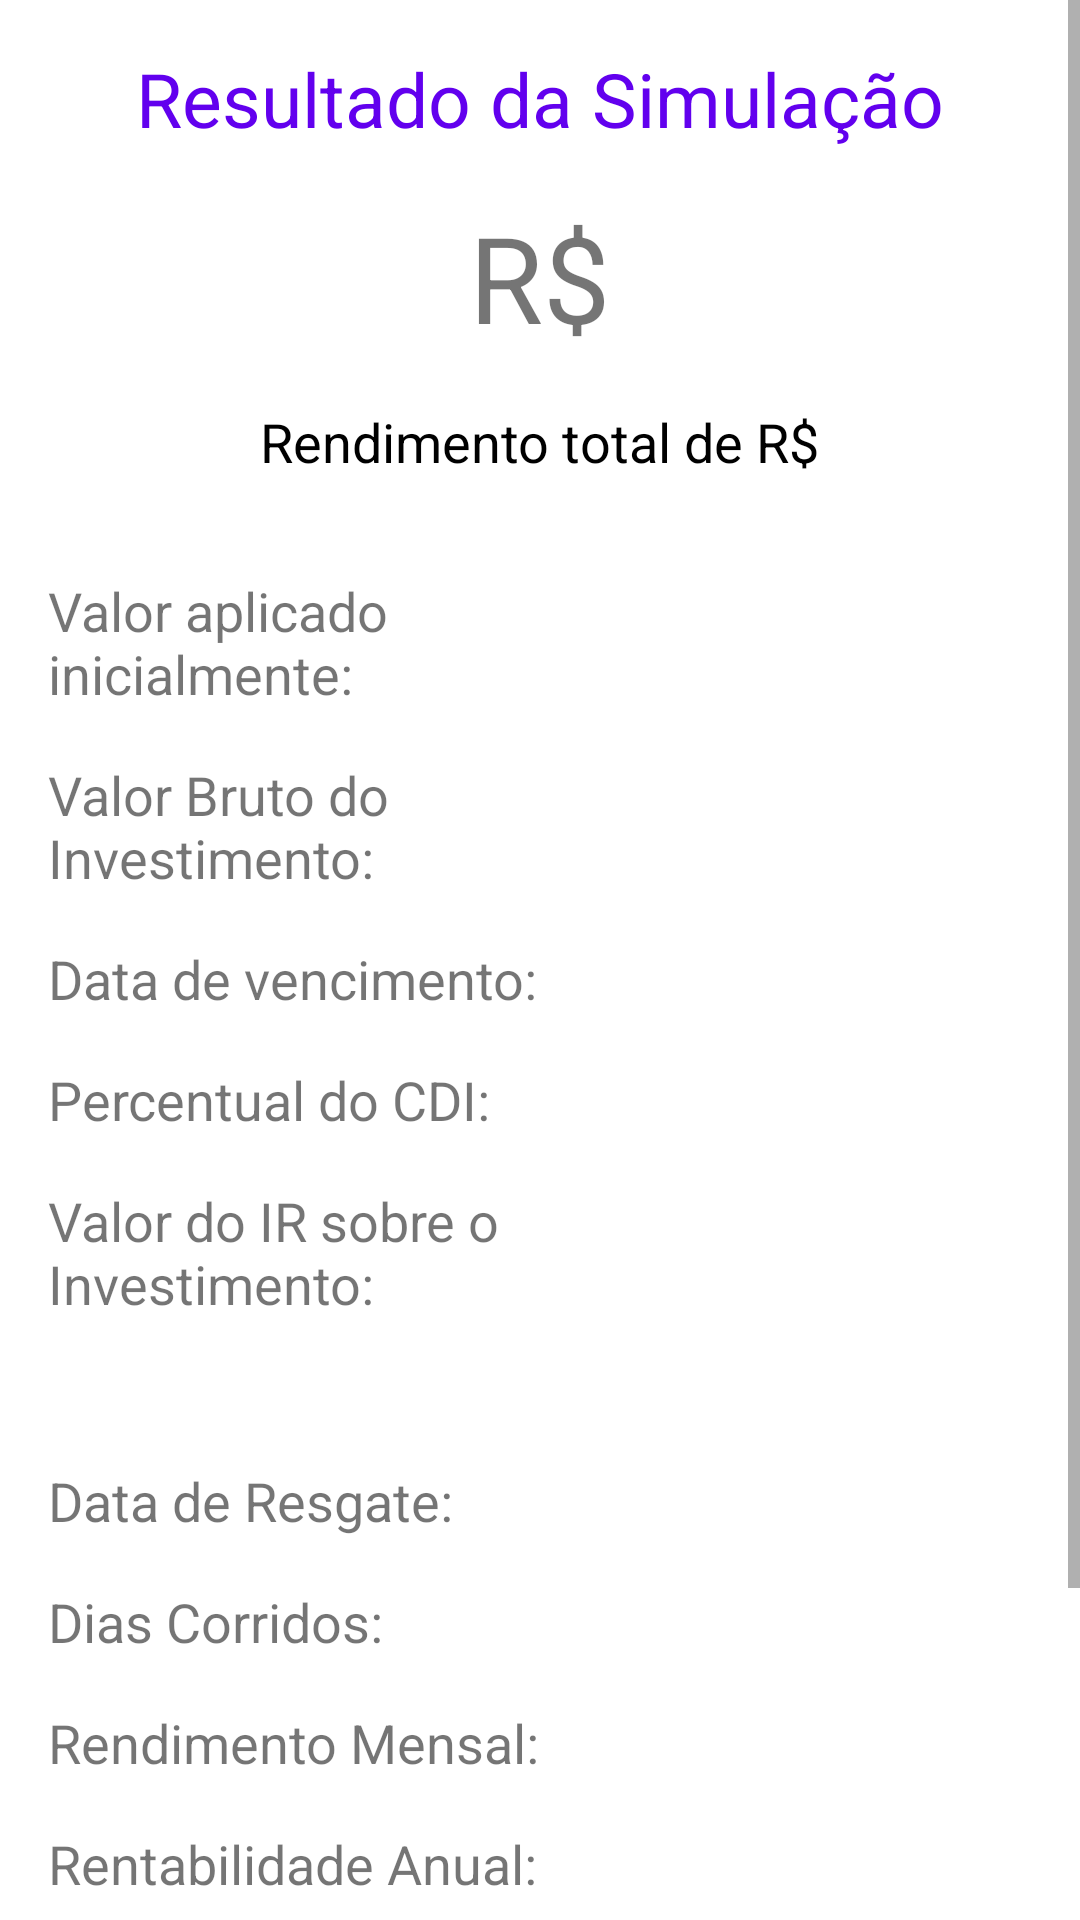

Android layout source for this screen:
<!-- AndroidManifest.xml: fallback theme Theme.MaterialComponents.DayNight.NoActionBar -->
<!-- res/layout/result.xml -->
<?xml version="1.0" encoding="utf-8"?>
<ScrollView xmlns:android="http://schemas.android.com/apk/res/android"
    android:layout_width="match_parent"
    android:layout_height="match_parent">

    <LinearLayout
        android:layout_width="match_parent"
        android:layout_height="match_parent"
        android:orientation="vertical"
        android:padding="16dp">

        <TextView
            android:layout_width="wrap_content"
            android:layout_height="wrap_content"
            android:text="Resultado da Simulação"
            android:textColor="@color/purple_500"
            android:layout_gravity="center"
            android:textSize="25sp"
            android:layout_marginBottom="16dp" />

        <TextView
            android:id="@+id/value_initial"
            android:layout_width="wrap_content"
            android:layout_height="wrap_content"
            android:layout_gravity="center_horizontal"
            android:text="R$"
            android:textSize="40sp"
            android:layout_marginBottom="16dp"/>

        <TextView
            android:id="@+id/value_earnings"
            android:layout_width="wrap_content"
            android:layout_height="wrap_content"
            android:text="Rendimento total de R$"
            android:textSize="18sp"
            android:textColor="@color/black"
            android:layout_gravity="center"
            android:layout_marginBottom="32dp" />

        <LinearLayout
            android:layout_width="match_parent"
            android:layout_height="wrap_content"
            android:orientation="horizontal"
            android:layout_marginBottom="16dp">

            <TextView
                android:id="@+id/text_money"
                android:layout_width="0dp"
                android:layout_height="wrap_content"
                android:layout_weight="1"
                android:text="Valor aplicado inicialmente:"
                android:textSize="18sp" />

            <TextView
                android:id="@+id/value_money"
                android:layout_width="0dp"
                android:layout_height="wrap_content"
                android:layout_weight="1"
                android:textSize="18sp"
                android:gravity="end" />
        </LinearLayout>

        <LinearLayout
            android:layout_width="match_parent"
            android:layout_height="wrap_content"
            android:orientation="horizontal"
            android:layout_marginBottom="16dp">

            <TextView
                android:id="@+id/text_bruto_invest"
                android:layout_width="0dp"
                android:layout_height="wrap_content"
                android:layout_weight="1"
                android:text="Valor Bruto do Investimento:"
                android:textSize="18sp" />

            <TextView
                android:id="@+id/value_bruto_invest"
                android:layout_width="0dp"
                android:layout_height="wrap_content"
                android:layout_weight="1"
                android:gravity="end"
                android:textSize="18sp" />
        </LinearLayout>

        <LinearLayout
            android:layout_width="match_parent"
            android:layout_height="wrap_content"
            android:orientation="horizontal"
            android:layout_marginBottom="16dp">

            <TextView
                android:id="@+id/text_date"
                android:layout_width="0dp"
                android:layout_height="wrap_content"
                android:layout_weight="1"
                android:text="Data de vencimento:"
                android:textSize="18sp" />

            <TextView
                android:id="@+id/value_date"
                android:layout_width="0dp"
                android:layout_height="wrap_content"
                android:layout_weight="1"
                android:textSize="18sp"
                android:gravity="end" />
        </LinearLayout>

        <LinearLayout
            android:layout_width="match_parent"
            android:layout_height="wrap_content"
            android:orientation="horizontal"
            android:layout_marginBottom="16dp">

            <TextView
                android:id="@+id/text_percentage"
                android:layout_width="0dp"
                android:layout_height="wrap_content"
                android:layout_weight="1"
                android:text="Percentual do CDI:"
                android:textSize="18sp" />

            <TextView
                android:id="@+id/value_percentage"
                android:layout_width="0dp"
                android:layout_height="wrap_content"
                android:layout_weight="1"
                android:textSize="18sp"
                android:gravity="end" />
        </LinearLayout>

        <LinearLayout
            android:layout_width="match_parent"
            android:layout_height="wrap_content"
            android:orientation="horizontal"
            android:layout_marginBottom="16dp">

            <TextView
                android:id="@+id/text_ir"
                android:layout_width="0dp"
                android:layout_height="wrap_content"
                android:layout_weight="1"
                android:text="Valor do IR sobre o Investimento:"
                android:textSize="18sp" />

            <TextView
                android:id="@+id/value_ir"
                android:layout_width="0dp"
                android:layout_height="wrap_content"
                android:layout_weight="1"
                android:textSize="18sp"
                android:gravity="end" />
        </LinearLayout>

        <Space
            android:layout_width="match_parent"
            android:layout_height="16dp" />

        <Space
            android:layout_width="match_parent"
            android:layout_height="16dp" />

        <LinearLayout
            android:layout_width="match_parent"
            android:layout_height="wrap_content"
            android:orientation="horizontal"
            android:layout_marginBottom="16dp">

            <TextView
                android:id="@+id/text_rescue_date"
                android:layout_width="0dp"
                android:layout_height="wrap_content"
                android:layout_weight="1"
                android:text="Data de Resgate:"
                android:textSize="18sp" />

            <TextView
                android:id="@+id/value_rescue_date"
                android:layout_width="0dp"
                android:layout_height="wrap_content"
                android:layout_weight="1"
                android:textSize="18sp"
                android:gravity="end" />
        </LinearLayout>

        <LinearLayout
            android:layout_width="match_parent"
            android:layout_height="wrap_content"
            android:orientation="horizontal"
            android:layout_marginBottom="16dp">

            <TextView
                android:id="@+id/text_elapsed_days"
                android:layout_width="0dp"
                android:layout_height="wrap_content"
                android:layout_weight="1"
                android:text="Dias Corridos:"
                android:textSize="18sp" />

            <TextView
                android:id="@+id/value_elapsed_days"
                android:layout_width="0dp"
                android:layout_height="wrap_content"
                android:layout_weight="1"
                android:textSize="18sp"
                android:gravity="end" />
        </LinearLayout>

        <LinearLayout
            android:layout_width="match_parent"
            android:layout_height="wrap_content"
            android:orientation="horizontal"
            android:layout_marginBottom="16dp">

            <TextView
                android:id="@+id/text_monthly_earnings"
                android:layout_width="0dp"
                android:layout_height="wrap_content"
                android:layout_weight="1"
                android:text="Rendimento Mensal:"
                android:textSize="18sp" />

            <TextView
                android:id="@+id/value_monthly_earnings"
                android:layout_width="0dp"
                android:layout_height="wrap_content"
                android:layout_weight="1"
                android:textSize="18sp"
                android:gravity="end" />
        </LinearLayout>

        <LinearLayout
            android:layout_width="match_parent"
            android:layout_height="wrap_content"
            android:orientation="horizontal"
            android:layout_marginBottom="16dp">

            <TextView
                android:id="@+id/text_annual_profitability"
                android:layout_width="0dp"
                android:layout_height="wrap_content"
                android:layout_weight="1"
                android:text="Rentabilidade Anual:"
                android:textSize="18sp" />

            <TextView
                android:id="@+id/value_annual_profitability"
                android:layout_width="0dp"
                android:layout_height="wrap_content"
                android:layout_weight="1"
                android:textSize="18sp"
                android:gravity="end" />
        </LinearLayout>

        <LinearLayout
            android:layout_width="match_parent"
            android:layout_height="wrap_content"
            android:orientation="horizontal"
            android:layout_marginBottom="16dp">

            <TextView
                android:id="@+id/text_period_profitability"
                android:layout_width="0dp"
                android:layout_height="wrap_content"
                android:layout_weight="1"
                android:text="Rentabilidade no Período:"
                android:textSize="18sp" />

            <TextView
                android:id="@+id/value_period_profitability"
                android:layout_width="0dp"
                android:layout_height="wrap_content"
                android:layout_weight="1"
                android:textSize="18sp"
                android:gravity="end" />
        </LinearLayout>

        <Button
            android:id="@+id/button2"
            android:layout_width="wrap_content"
            android:layout_height="47dp"
            android:background="@color/purple_500"
            android:textColor="@color/white"
            android:text="Voltar"
            android:layout_gravity="center" />

    </LinearLayout>

</ScrollView>
<!-- resources referenced by this layout -->
<resources>

  <!-- not gathered from this repository: default colours our renderer supplied (Android Studio template values) -->
  <color name="purple_500">#FF6200EE</color>
  <color name="black">#FF000000</color>
  <color name="white">#FFFFFFFF</color>
</resources>
